Run: headless pygame with SDL's dummy video driver; simulated clock (each Clock.tick advances the game by its frame time, no real sleeping); random seed 0; keys injected as events and as key.get_pressed() state; no mouse input.
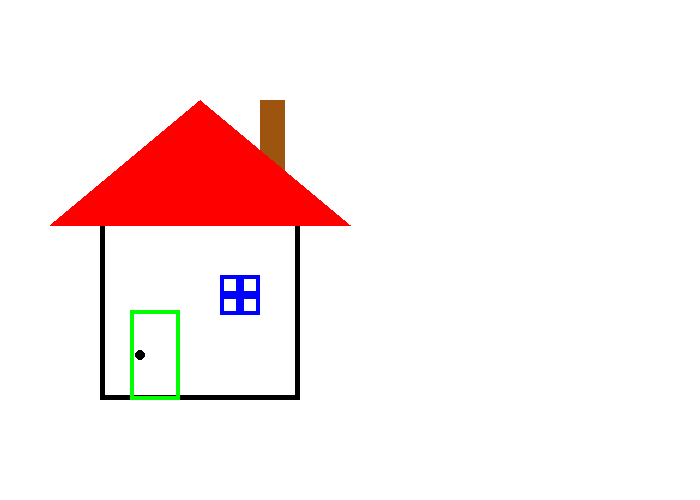
Frame 1 of 4 · flips 1–60 · no input
Frame 2 of 4 · flips 61–180 · tapped SPACE, RETURN · held RIGHT (→), D · screen unchanged from frame 1, image omitted
Frame 3 of 4 · flips 181–300 · held DOWN (↓), S · screen unchanged from frame 2, image omitted
Frame 4 of 4 · flips 301–420 · held LEFT (←), A, UP (↑), W · screen unchanged from frame 3, image omitted

The pygame program that drew these frames:

import pygame

    
    
#define constants (RGB colors)
BLACK = (0,0,0)
WHITE = (255,255,255)
RED = (255,0,0)
GREEN = (0,255,0)
BLUE = (0,0,255)
BROWN = (156,84,14)

#Draws a house
def drawHouse():

    #Rectangles
    #Format is (surface, color, [x,y,length,width], width(outline) )
    pygame.draw.rect(screen,BLACK,[100,200,200,200],5) #House Base
    pygame.draw.rect(screen, BROWN, [260, 100, 25, 100]) #Chimney
    pygame.draw.rect(screen, GREEN, [130, 310, 50, 90], 4) #Door
    pygame.draw.rect(screen, BLUE, [220, 275, 20, 20], 4) #Window Top-Left
    pygame.draw.rect(screen, BLUE, [240, 275, 20, 20], 4) #Window Top-Right
    pygame.draw.rect(screen, BLUE, [220, 295, 20, 20], 4) #Window Bottom-Left
    pygame.draw.rect(screen, BLUE, [240, 295, 20, 20], 4) #Window Bottom-Right
    



    #Circle
    #Format is (surface, color, [x,y], radius of circle)
    pygame.draw.circle(screen, BLACK, [140, 355], 5) #Door Knob

    #Polygon (Triange)
    #Format is (surface, color, [ [x1,y1], [x2,y2], [x3,y3], ...], width)
    pygame.draw.polygon(screen, RED, [[50, 225], [200, 100], [350, 225]]) #Roof



pygame.init() #start pygame

#Used to manage game speed
clock = pygame.time.Clock()

#Create a display screen of 400x400 Pixels (tuple)
screen = pygame.display.set_mode((700,500))

pygame.display.set_caption("Drawing Shapes Intro")

done = False

#Runs game till user quits
while not done:
    #Checks to see if user hit x to quit
    for event in pygame.event.get(): #Checks event list
        if event.type == pygame.QUIT: #User clicks x
            done = True

    #Fill with new background color
    screen.fill(WHITE)

    #Draw stuff:
    drawHouse() 

    # Draw on the screen a green line from (0, 0) to (100, 100)
    # that is 5 pixels wide.
    #pygame.draw.line(screen, BLUE, [0, 0], [100, 200], 5)

    #Update screen
    clock.tick(60)
    pygame.display.update()

pygame.quit()
